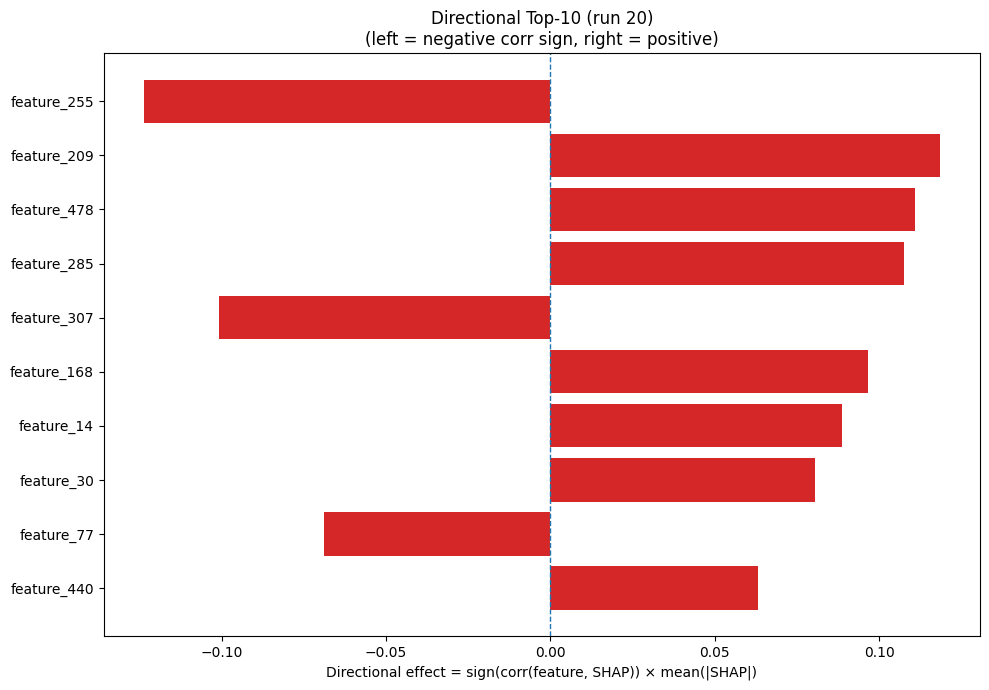

Data behind this chart, as committed beside it:
Index, Feature, CorrSign, MeanAbsSHAP, DirectionalEffect
255, feature_255, -1.0, 0.1238, -0.1238
209, feature_209, 1.0, 0.1186, 0.1186
478, feature_478, 1.0, 0.1109, 0.1109
285, feature_285, 1.0, 0.1075, 0.1075
307, feature_307, -1.0, 0.1009, -0.1009
168, feature_168, 1.0, 0.09672, 0.09672
14, feature_14, 1.0, 0.08877, 0.08877
30, feature_30, 1.0, 0.08063, 0.08063
77, feature_77, -1.0, 0.06874, -0.06874
440, feature_440, 1.0, 0.0631, 0.0631
287, feature_287, -1.0, 0.06302, -0.06302
199, feature_199, -1.0, 0.06258, -0.06258
315, feature_315, 1.0, 0.05693, 0.05693
233, feature_233, -1.0, 0.05214, -0.05214
320, feature_320, -1.0, 0.05095, -0.05095
60, feature_60, -1.0, 0.0428, -0.0428
469, feature_469, 1.0, 0.04262, 0.04262
217, feature_217, 1.0, 0.04238, 0.04238
5, feature_5, 1.0, 0.03932, 0.03932
174, feature_174, 1.0, 0.03907, 0.03907
211, feature_211, -1.0, 0.03718, -0.03718
413, feature_413, 1.0, 0.03576, 0.03576
270, feature_270, -1.0, 0.03551, -0.03551
396, feature_396, -1.0, 0.03483, -0.03483
42, feature_42, 1.0, 0.03406, 0.03406
256, feature_256, -1.0, 0.03251, -0.03251
164, feature_164, -1.0, 0.0286, -0.0286
218, feature_218, -1.0, 0.02783, -0.02783
319, feature_319, -1.0, 0.02718, -0.02718
165, feature_165, 1.0, 0.02503, 0.02503
470, feature_470, 1.0, 0.02454, 0.02454
105, feature_105, 1.0, 0.02421, 0.02421
161, feature_161, 1.0, 0.02221, 0.02221
263, feature_263, 1.0, 0.02061, 0.02061
222, feature_222, -1.0, 0.02011, -0.02011
271, feature_271, 1.0, 0.02006, 0.02006
428, feature_428, 1.0, 0.01952, 0.01952
458, feature_458, 1.0, 0.01887, 0.01887
72, feature_72, 1.0, 0.01854, 0.01854
159, feature_159, 1.0, 0.01739, 0.01739
201, feature_201, 1.0, 0.01698, 0.01698
68, feature_68, -1.0, 0.01619, -0.01619
370, feature_370, -1.0, 0.01609, -0.01609
258, feature_258, -1.0, 0.01564, -0.01564
80, feature_80, 1.0, 0.01529, 0.01529
122, feature_122, 1.0, 0.01447, 0.01447
423, feature_423, 1.0, 0.01436, 0.01436
194, feature_194, -1.0, 0.01409, -0.01409
206, feature_206, 1.0, 0.01405, 0.01405
175, feature_175, 1.0, 0.01389, 0.01389
157, feature_157, -1.0, 0.01369, -0.01369
85, feature_85, -1.0, 0.01299, -0.01299
330, feature_330, 1.0, 0.01279, 0.01279
429, feature_429, 1.0, 0.01256, 0.01256
101, feature_101, -1.0, 0.01221, -0.01221
306, feature_306, -1.0, 0.0118, -0.0118
441, feature_441, 1.0, 0.01172, 0.01172
76, feature_76, 1.0, 0.01155, 0.01155
169, feature_169, -1.0, 0.01131, -0.01131
406, feature_406, 1.0, 0.01118, 0.01118
... 420 more rows
